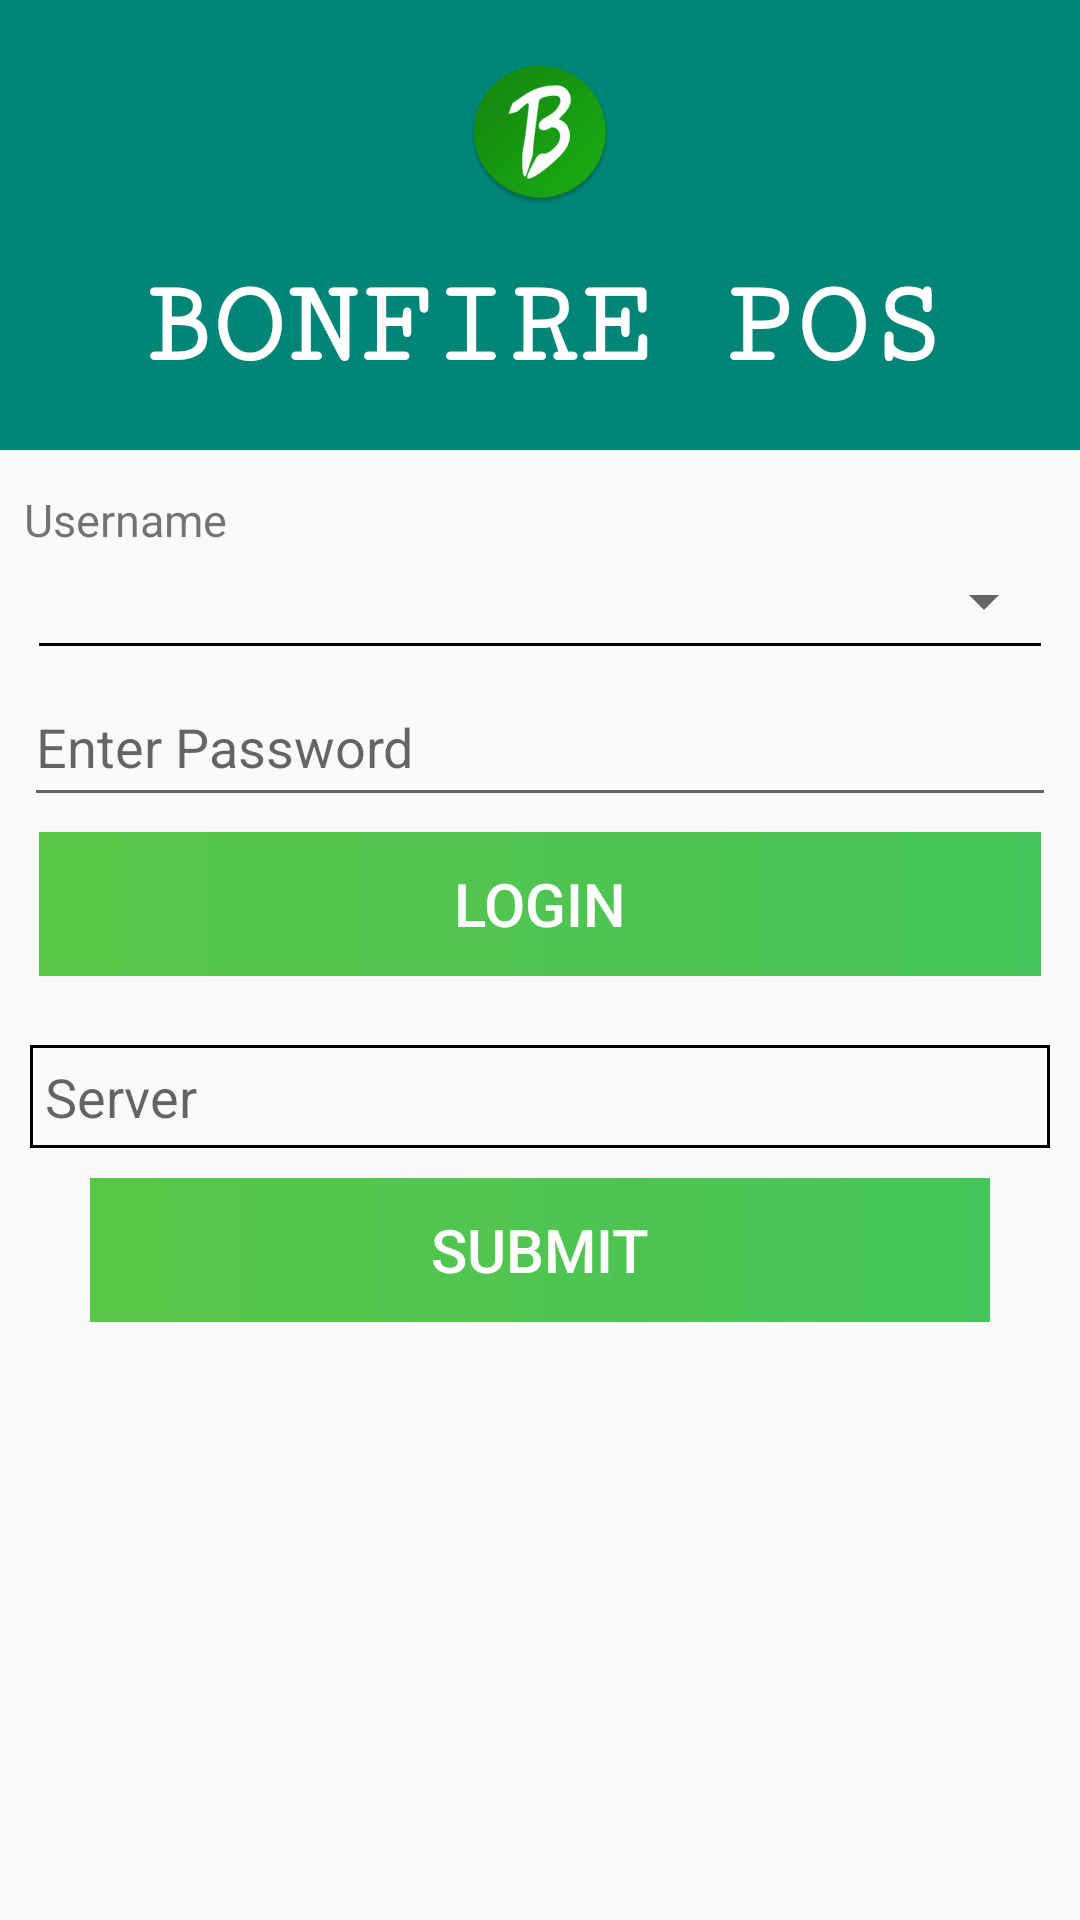

The Android layout XML behind this screen, and the referenced resources:
<!-- AndroidManifest.xml: application theme AppTheme -->
<!-- res/layout/first_login_new.xml -->
<?xml version="1.0" encoding="utf-8"?>
<ScrollView xmlns:android="http://schemas.android.com/apk/res/android"
    xmlns:tools="http://schemas.android.com/tools"
    xmlns:app="http://schemas.android.com/apk/res-auto"
    android:layout_width="match_parent"
    android:layout_height="match_parent"
    android:orientation="vertical">
<LinearLayout android:layout_width="match_parent"
    android:layout_height="match_parent"
    android:orientation="vertical"
    tools:ignore="ScrollViewSize">
    <TextView
        android:id="@+id/headerText"
        app:fontFamily="serif-monospace"
        android:layout_width="match_parent"
        android:layout_height="150dp"
        android:text="@string/app_name_b"
        android:textColor="@color/white"
        android:background="@color/colorPrimary"
        android:gravity="center"
        android:textStyle="bold"
        android:textSize="40sp"
        android:drawableTop="@mipmap/ic_launchers_round"
        android:paddingTop="20dp"
        />

    <RelativeLayout
        android:id="@+id/header"
        android:layout_width="match_parent"
        android:layout_height="wrap_content"
        android:layout_margin="5dp"
        android:padding="3dp">

        <TextView
            android:id="@+id/user"
            android:layout_width="match_parent"
            android:layout_height="wrap_content"
            android:layout_marginTop="5dp"
            android:text="@string/username"
            android:textSize="15sp" />

        <Spinner
            android:id="@+id/spinUser"
            android:layout_width="match_parent"
            android:layout_height="wrap_content"
            android:layout_below="@id/user"
            android:layout_marginTop="5dp"
            tools:targetApi="lollipop">


        </Spinner>
      

        <View
            android:id="@+id/line2"
            android:layout_width="match_parent"
            android:layout_height="1dp"
            android:layout_below="@id/spinUser"
            android:layout_marginLeft="5dp"
            android:layout_marginTop="2dp"
            android:layout_marginRight="5dp"
            android:background="@color/black" />

        <EditText
            android:id="@+id/userPass"
            android:layout_width="match_parent"
            android:layout_height="50dp"
            android:layout_below="@id/line2"
            android:layout_marginTop="7dp"
            android:hint="@string/password"
            android:importantForAutofill="no"
            android:inputType="textPassword"
            tools:ignore="UnusedAttribute" />

        <Button

            android:id="@+id/login"
            android:layout_width="match_parent"
            android:layout_height="wrap_content"
            android:layout_below="@id/userPass"
            android:layout_margin="5dp"
            android:background="@drawable/positive"
            android:text="@string/login"
            android:textAlignment="center"
            android:textColor="@color/white"
            android:textSize="20sp"

            />

    </RelativeLayout>

    <RelativeLayout
        android:id="@+id/bodyLayout"
        android:layout_width="match_parent"
        android:layout_height="wrap_content">

        <EditText
            android:id="@+id/serverIP"
            android:layout_width="match_parent"
            android:layout_height="wrap_content"
            android:layout_margin="10dp"
            android:background="@drawable/square_box"
            android:drawableStart="@drawable/router"
            android:drawableLeft="@drawable/router"
            android:drawablePadding="20dp"
            android:hint="@string/server"
            android:inputType="textMultiLine"
            android:maxLines="3"
            android:padding="5dp"
            android:textColor="@color/black" />

        <Button
            android:id="@+id/submitServer"
            android:layout_width="300dp"
            android:layout_height="wrap_content"
            android:layout_below="@+id/serverIP"
            android:layout_centerHorizontal="true"
            android:background="@drawable/positive"
            android:text="@string/submit"
            android:textColor="@color/white"
            android:textSize="20sp" />
    </RelativeLayout>


</LinearLayout>
</ScrollView>
<!-- resources referenced by this layout -->
<resources>
  <color name="black">#000000</color>
  <color name="colorPrimary">#008577</color>
  <color name="white">#ffffff</color>
  <!-- drawable positive (drawable) -->
  <?xml version="1.0" encoding="utf-8"?>
  <shape
      xmlns:android="http://schemas.android.com/apk/res/android"
      android:shape="rectangle">
  
      <gradient
          android:startColor="#FC58C546"
          android:endColor="#45C459"
          />
  
  
  
  
  </shape>
  <!-- drawable square_box (drawable) -->
  <?xml version="1.0" encoding="utf-8"?>
  <shape xmlns:android="http://schemas.android.com/apk/res/android"
      android:shape="rectangle">
      <stroke
          android:width="1dp"
          android:color="@color/black"
          />
  
  </shape>
  <!-- mipmap ic_launchers_round: png bitmap (mipmap-hdpi, 4604 bytes) -->
  <string name="app_name_b">BONFIRE POS</string>
  <string name="login">Login</string>
  <string name="password">Enter Password</string>
  <string name="server">Server</string>
  <string name="submit">Submit</string>
  <string name="username">Username</string>
  <style name="AppTheme" parent="Theme.AppCompat.Light.DarkActionBar">
          
          <item name="colorPrimary">@color/colorPrimary</item>
          <item name="colorPrimaryDark">@color/colorPrimaryDark</item>
          <item name="colorAccent">@color/colorAccent</item>
      </style>
  <color name="colorPrimaryDark">#00574B</color>
  <color name="colorAccent">#D81B60</color>
</resources>
